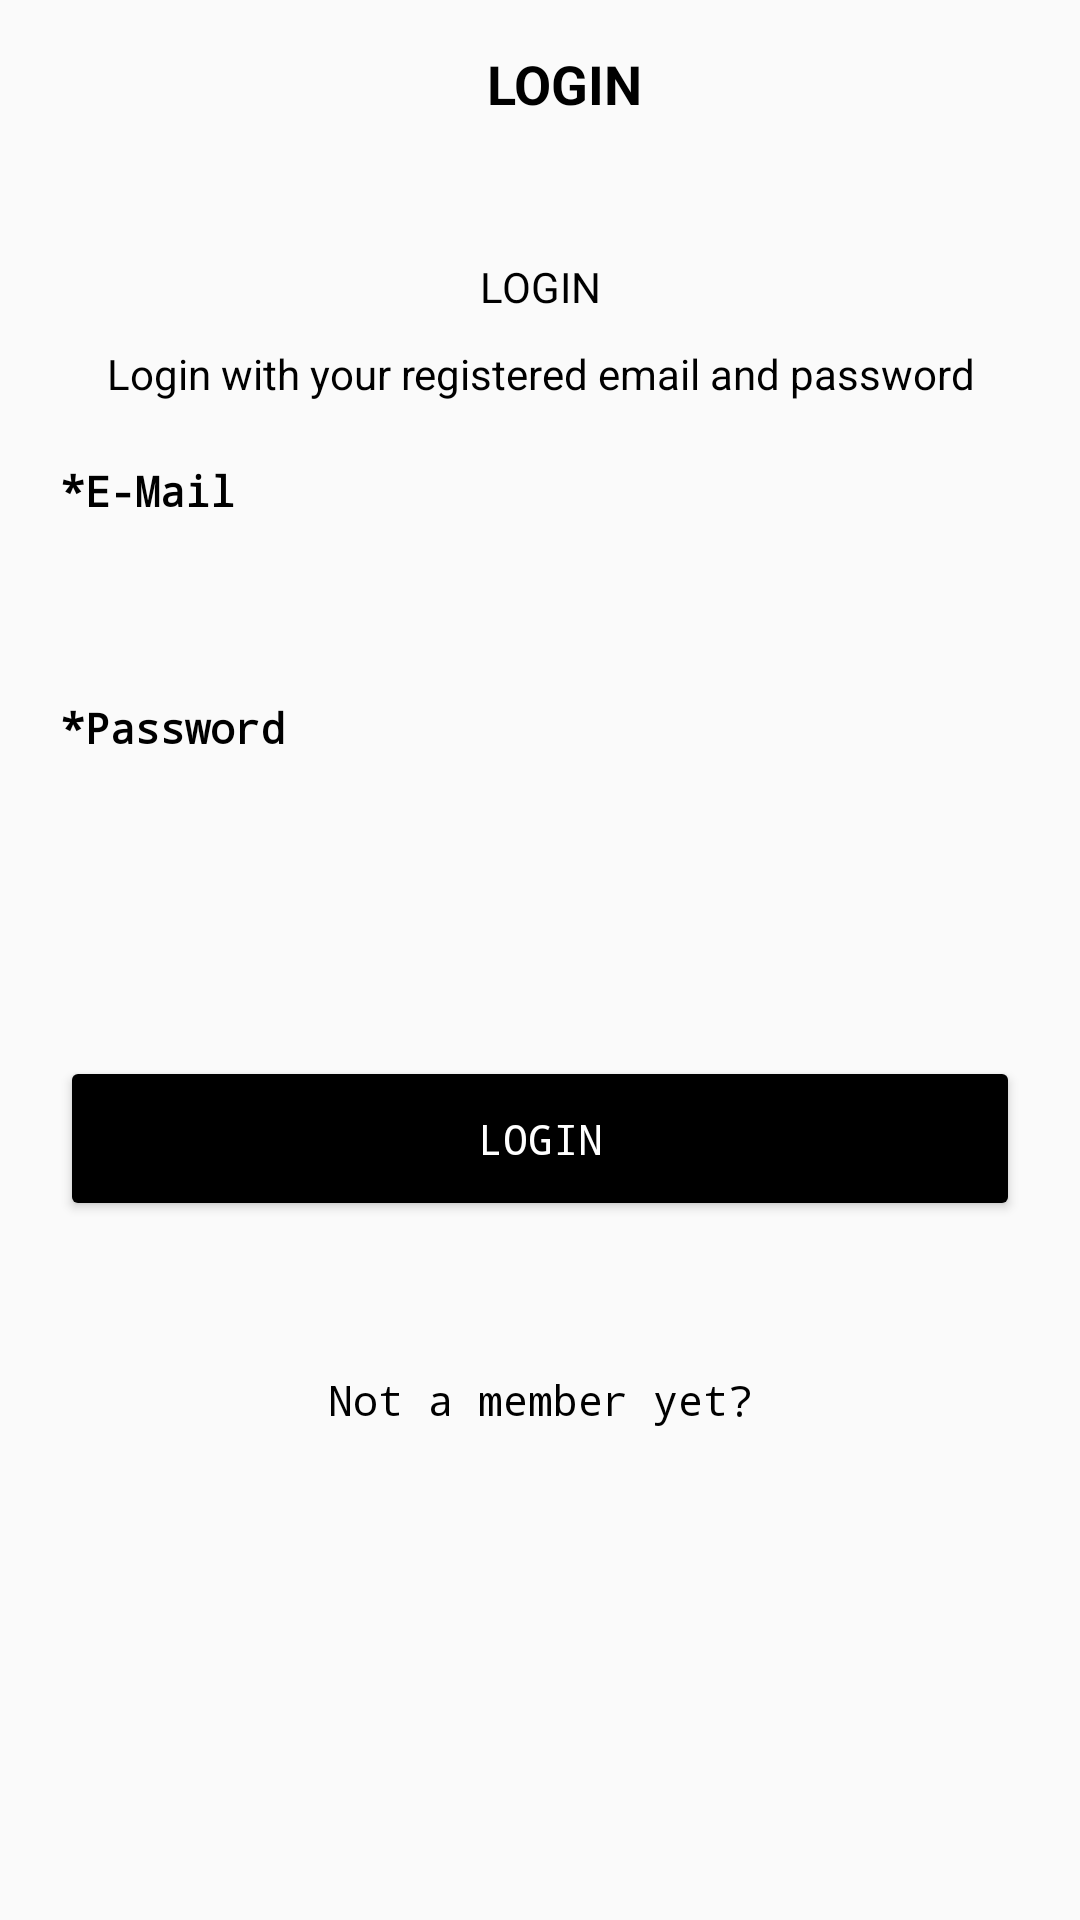

Layout XML and referenced resources for this Android screen:
<!-- AndroidManifest.xml: application theme AppTheme -->
<!-- res/layout/login_activity.xml -->
<?xml version="1.0" encoding="utf-8"?>
<LinearLayout xmlns:android="http://schemas.android.com/apk/res/android"
    android:layout_width="match_parent"
    android:layout_height="match_parent"
    android:orientation="vertical">

    <android.support.v7.widget.Toolbar
        android:layout_width="match_parent"
        android:layout_height="wrap_content">

        <TextView
            android:layout_width="match_parent"
            android:layout_height="wrap_content"
            android:gravity="center"
            android:text="LOGIN"
            android:textAllCaps="false"
            android:textColor="#000"
            android:textSize="18dp"
            android:textStyle="bold" />


    </android.support.v7.widget.Toolbar>

    <ScrollView
        android:layout_width="match_parent"
        android:layout_height="wrap_content">

        <LinearLayout
            android:layout_width="match_parent"
            android:layout_height="wrap_content"
            android:orientation="vertical">


            <LinearLayout
                android:layout_width="match_parent"
                android:layout_height="wrap_content"
                android:layout_margin="20dp"
                android:orientation="vertical">


                <TextView
                    android:layout_width="match_parent"
                    android:layout_height="wrap_content"
                    android:layout_marginTop="10dp"
                    android:gravity="center"
                    android:text="LOGIN"
                    android:textAllCaps="false"
                    android:textColor="#000" />

                <TextView
                    android:layout_width="match_parent"
                    android:layout_height="wrap_content"
                    android:layout_marginTop="10dp"
                    android:gravity="center"
                    android:text="Login with your registered email and password"
                    android:textAllCaps="false"
                    android:textColor="#000" />

                <TextView
                    android:layout_width="match_parent"
                    android:layout_height="wrap_content"
                    android:layout_marginTop="20dp"
                    android:fontFamily="monospace"
                    android:text="*E-Mail"
                    android:textAllCaps="false"
                    android:textColor="#000"
                    android:textStyle="bold" />

                <EditText
                    android:id="@+id/email"
                    android:layout_width="match_parent"
                    android:layout_height="40dp"
                    android:layout_marginTop="10dp"
                    android:background="@drawable/button_shape"
                    android:fontFamily="monospace"
                    android:inputType="textLongMessage"
                    android:textAlignment="center" />

                <TextView
                    android:layout_width="match_parent"
                    android:layout_height="wrap_content"
                    android:layout_marginTop="10dp"
                    android:fontFamily="monospace"
                    android:text="*Password"
                    android:textAllCaps="false"
                    android:textColor="#000"
                    android:textStyle="bold" />

                <EditText
                    android:id="@+id/password"
                    android:layout_width="match_parent"
                    android:layout_height="40dp"
                    android:layout_marginTop="10dp"
                    android:background="@drawable/button_shape"
                    android:fontFamily="monospace"
                    android:inputType="textPassword"
                    android:textAlignment="center" />

            </LinearLayout>

            <Button
                android:id="@+id/loginButton"
                android:layout_width="match_parent"
                android:layout_height="55dp"
                android:layout_marginLeft="20dp"
                android:layout_marginRight="20dp"
                android:layout_marginTop="30dp"
                android:backgroundTint="#000"
                android:fontFamily="monospace"
                android:text="LOGIN"
                android:textAllCaps="false"
                android:textColor="#fff" />

            <TextView
                android:id="@+id/goToReg"
                android:layout_width="match_parent"
                android:layout_height="wrap_content"
                android:layout_marginBottom="10dp"
                android:layout_marginTop="50dp"
                android:fontFamily="monospace"
                android:gravity="center"
                android:text="Not a member yet?"
                android:textColor="#000" />


        </LinearLayout>

    </ScrollView>


</LinearLayout>
<!-- resources referenced by this layout -->
<resources>
  <style name="AppTheme" parent="Theme.AppCompat.Light.NoActionBar">
          
          <item name="colorPrimary">#000</item>
          <item name="colorPrimaryDark">#000</item>
          <item name="colorAccent">#000</item>
  
      </style>
</resources>
